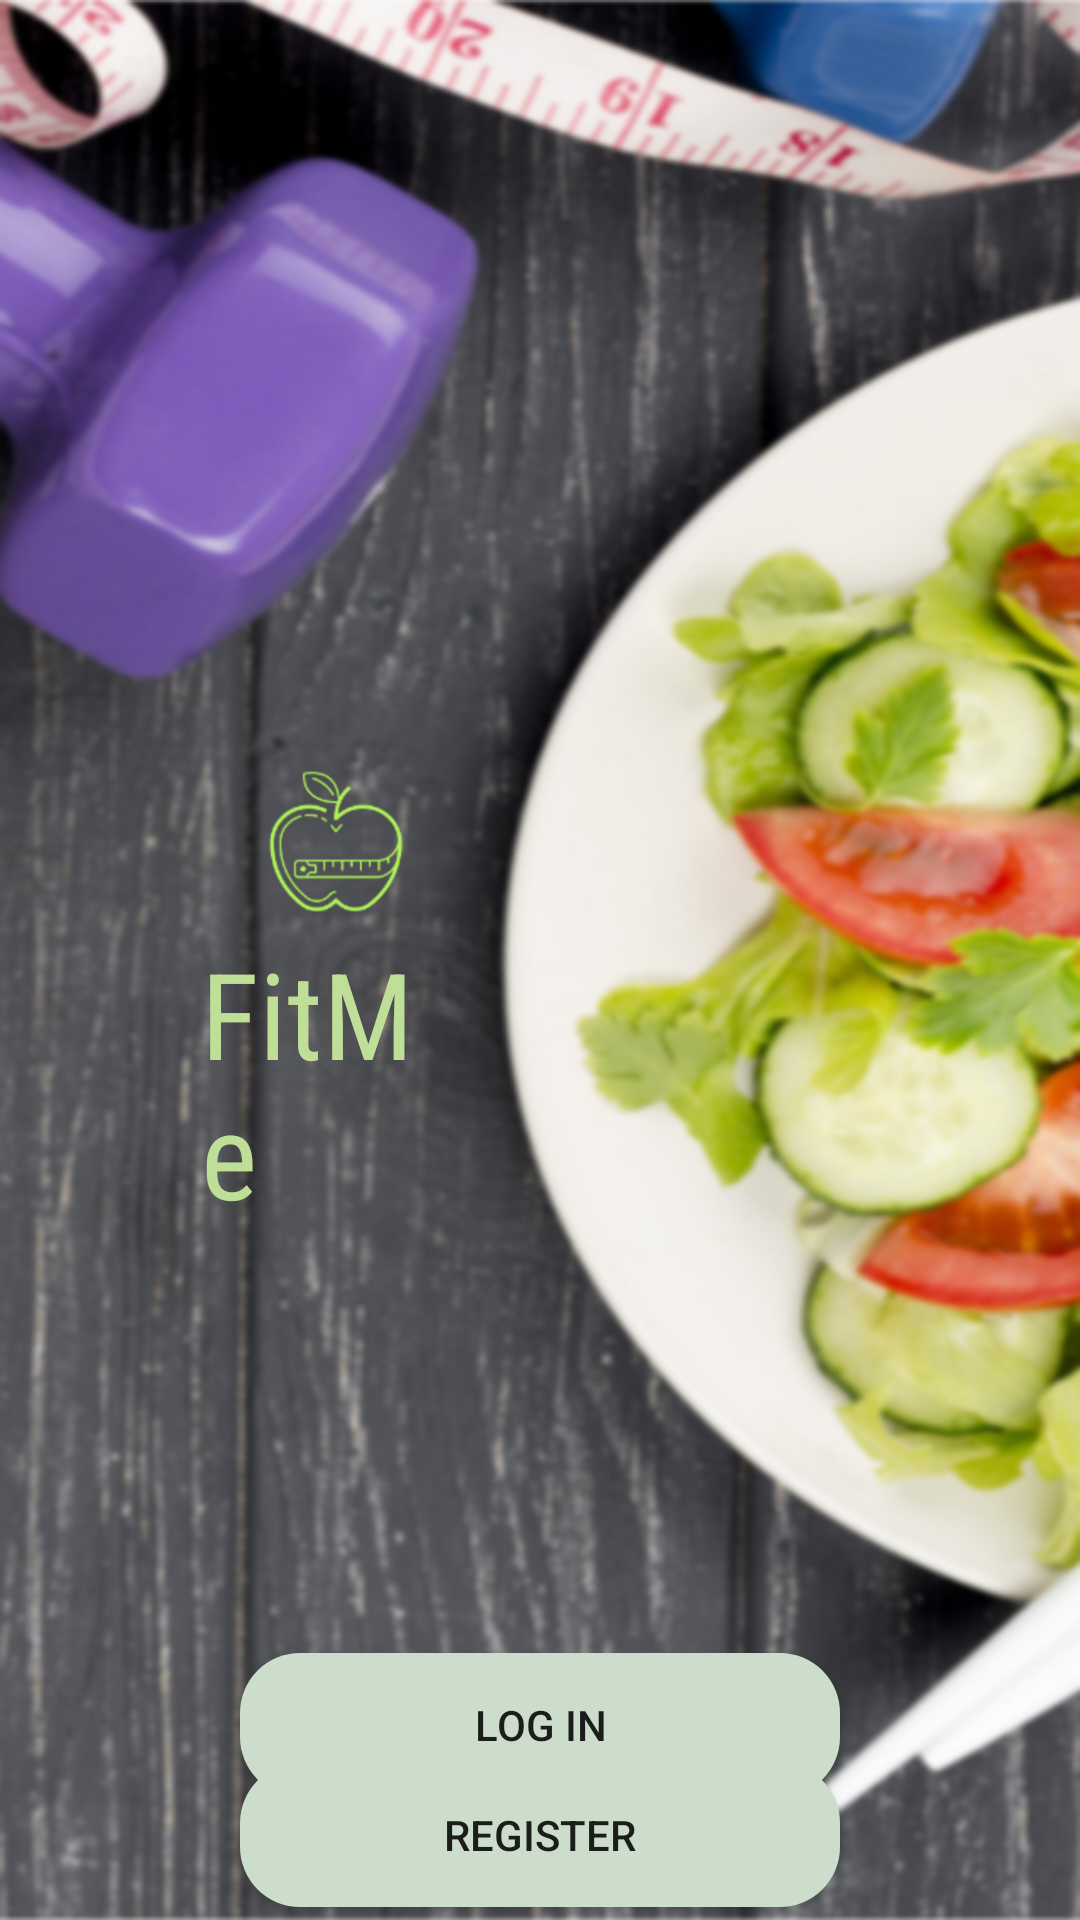

Write the Android layout XML for this screen, with the resource values it uses.
<!-- AndroidManifest.xml: application theme AppTheme -->
<!-- res/layout/activity_main_app_screen.xml -->
<?xml version="1.0" encoding="utf-8"?>
<androidx.constraintlayout.widget.ConstraintLayout xmlns:android="http://schemas.android.com/apk/res/android"
    xmlns:app="http://schemas.android.com/apk/res-auto"
    xmlns:tools="http://schemas.android.com/tools"
    android:layout_width="match_parent"
    android:layout_height="match_parent"
    android:background="@drawable/start_up_background"
    tools:context=".AppCommon.MainAppScreen">

    <ImageView
        android:id="@+id/appLogo"
        android:layout_width="108dp"
        android:layout_height="61dp"
        android:layout_marginTop="250dp"
        app:layout_constraintBottom_toTopOf="@+id/tv_appName"
        app:layout_constraintEnd_toEndOf="parent"
        app:layout_constraintHorizontal_bias="0.23"
        app:layout_constraintStart_toStartOf="parent"
        app:layout_constraintTop_toTopOf="parent"
        app:srcCompat="@drawable/healthy_eating"
        app:tint="@color/inchWorm" />

    <TextView
        android:id="@+id/tv_appName"
        android:layout_width="89dp"
        android:layout_height="0dp"
        android:layout_marginStart="9dp"
        android:layout_marginEnd="9dp"
        android:fontFamily="sans-serif-condensed"
        android:text="@string/app_Name_In_Main"
        android:textColor="@color/yellowGreen"
        android:textSize="40sp"
        app:layout_constraintEnd_toEndOf="@+id/appLogo"
        app:layout_constraintHorizontal_bias="0.0"
        app:layout_constraintStart_toStartOf="@+id/appLogo"
        app:layout_constraintTop_toBottomOf="@+id/appLogo" />

    <Button
        android:id="@+id/login_btn_main_screen"
        android:layout_width="0dp"
        android:layout_height="wrap_content"
        android:layout_marginStart="80dp"
        android:layout_marginTop="140dp"
        android:layout_marginEnd="80dp"
        android:background="@drawable/login_register_button_background"
        android:onClick="directToLogin"
        android:text="@string/Log_In_Label"
        app:layout_constraintEnd_toEndOf="parent"
        app:layout_constraintHorizontal_bias="0.49"
        app:layout_constraintStart_toStartOf="parent"
        app:layout_constraintTop_toBottomOf="@+id/tv_appName" />

    <Button
        android:id="@+id/register_btn_main_screen"
        android:layout_width="0dp"
        android:layout_height="wrap_content"
        android:layout_marginStart="80dp"
        android:layout_marginEnd="80dp"
        android:layout_marginBottom="16dp"
        android:background="@drawable/login_register_button_background"
        android:onClick="directToregister"
        android:text="@string/register_btn_main_screen"
        app:layout_constraintBottom_toBottomOf="parent"
        app:layout_constraintEnd_toEndOf="parent"
        app:layout_constraintStart_toStartOf="parent"
        app:layout_constraintTop_toBottomOf="@+id/login_btn_main_screen" />

</androidx.constraintlayout.widget.ConstraintLayout>
<!-- resources referenced by this layout -->
<resources>
  <color name="inchWorm">#AFF459</color>
  <color name="yellowGreen">#BFDF98</color>
  <!-- drawable healthy_eating: png bitmap (drawable-hdpi, 3474 bytes) -->
  <!-- drawable login_register_button_background (drawable) -->
  <?xml version="1.0" encoding="utf-8"?>
  <shape xmlns:android="http://schemas.android.com/apk/res/android">
      <solid android:color="@color/ashGrey"/>
      <corners android:radius="20dp"/>
  </shape>
  <!-- drawable start_up_background: png bitmap (drawable, 520074 bytes) -->
  <string name="Log_In_Label">Log In</string>
  <string name="app_Name_In_Main">FitMe</string>
  <string name="register_btn_main_screen">Register</string>
  <style name="AppTheme" parent="Theme.AppCompat.Light.NoActionBar">
          
          <item name="colorPrimary">@color/colorPrimary</item>
          <item name="colorPrimaryDark">@color/colorPrimaryDark</item>
          <item name="colorAccent">@color/colorAccent</item>
      </style>
  <color name="ashGrey">#CCDDCC</color>
  <color name="colorPrimary">#6200EE</color>
  <color name="colorPrimaryDark">#3700B3</color>
  <color name="colorAccent">#03DAC5</color>
</resources>
